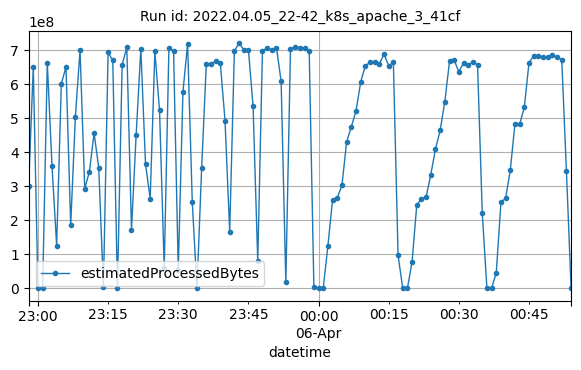

The table this chart was drawn from, first rows:
datetime, estimatedProcessedBytes
2022-04-05T22:58:00Z, 299267616
2022-04-05T22:59:00Z, 648377398
2022-04-05T23:00:00Z, 1780
2022-04-05T23:01:00Z, 2364
2022-04-05T23:02:00Z, 661821947
2022-04-05T23:03:00Z, 360170460
2022-04-05T23:04:00Z, 125204950
2022-04-05T23:05:00Z, 600821051
2022-04-05T23:06:00Z, 649695646
2022-04-05T23:07:00Z, 185041642
2022-04-05T23:08:00Z, 503741123
2022-04-05T23:09:00Z, 699204742
2022-04-05T23:10:00Z, 292823337
2022-04-05T23:11:00Z, 342168137
2022-04-05T23:12:00Z, 455254379
2022-04-05T23:13:00Z, 353923794
2022-04-05T23:14:00Z, 3511218
2022-04-05T23:15:00Z, 692654618
2022-04-05T23:16:00Z, 668881850
2022-04-05T23:17:00Z, 7170
2022-04-05T23:18:00Z, 656635898
2022-04-05T23:19:00Z, 707176217
2022-04-05T23:20:00Z, 172410119
2022-04-05T23:21:00Z, 451164098
2022-04-05T23:22:00Z, 703466958
2022-04-05T23:23:00Z, 365191686
2022-04-05T23:24:00Z, 263208677
2022-04-05T23:25:00Z, 695347227
2022-04-05T23:26:00Z, 522337808
2022-04-05T23:27:00Z, 59122904
2022-04-05T23:28:00Z, 704073936
2022-04-05T23:29:00Z, 697094126
2022-04-05T23:30:00Z, 54753328
2022-04-05T23:31:00Z, 576275581
2022-04-05T23:32:00Z, 717613042
2022-04-05T23:33:00Z, 252323412
2022-04-05T23:34:00Z, 4786
2022-04-05T23:35:00Z, 352187742
2022-04-05T23:36:00Z, 659003625
2022-04-05T23:37:00Z, 657680782
2022-04-05T23:38:00Z, 667496203
2022-04-05T23:39:00Z, 660272195
2022-04-05T23:40:00Z, 492424958
2022-04-05T23:41:00Z, 166637273
2022-04-05T23:42:00Z, 697039908
2022-04-05T23:43:00Z, 719385526
2022-04-05T23:44:00Z, 700695749
2022-04-05T23:45:00Z, 700695795
2022-04-05T23:46:00Z, 534761648
2022-04-05T23:47:00Z, 78621166
2022-04-05T23:48:00Z, 696877772
2022-04-05T23:49:00Z, 706163965
2022-04-05T23:50:00Z, 699478572
2022-04-05T23:51:00Z, 706479686
2022-04-05T23:52:00Z, 607553672
2022-04-05T23:53:00Z, 17551177
2022-04-05T23:54:00Z, 702440835
2022-04-05T23:55:00Z, 709199504
2022-04-05T23:56:00Z, 705906819
2022-04-05T23:57:00Z, 704312543
... 57 more rows
